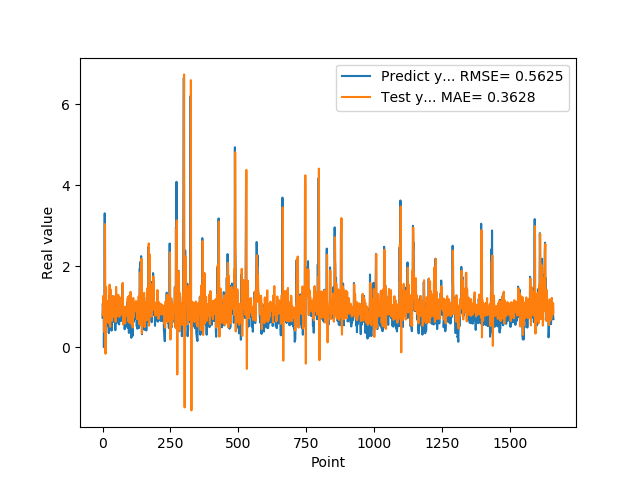

Values plotted in this chart, from the file beside it:
7.307389974590000614e-01, 7.929567214370403239e-01
1.074290990829999792e+00, 8.059974448791100698e-01
9.521890282630000035e-01, 1.261244484118777986e+00
9.879170060160000766e-01, 1.092113124007230374e+00
1.011654973029999960e+00, 1.000444461415729069e+00
0.000000000000000000e+00, 1.122719750709394004e+00
7.643579840659999736e-01, 3.744145993759671609e-01
7.788103222849999119e-01, 7.286858798502495738e-01
3.306220054629999794e+00, 1.239492429572130794e+00
1.055441975589999970e+00, 3.038788690204245579e+00
7.543110251430000801e-01, 1.339500314990881513e+00
7.915459871289999283e-01, -1.631116308577811314e-01
1.409499049189999909e+00, 9.750447023162460702e-01
8.875439763070001042e-01, 1.480920151075294289e+00
6.401469707490000660e-01, 1.096099384931714438e+00
5.082880258560000808e-01, 6.066891230883594277e-01
8.640019893649999450e-01, 7.604343240804815052e-01
5.725920200349999822e-01, 1.023266563542366114e+00
8.469420075419999971e-01, 8.734143618850976898e-01
9.181020259860001032e-01, 8.747163902220179699e-01
7.976629734039999420e-01, 1.140299991373223465e+00
9.608020186419998776e-01, 9.109747187907984989e-01
9.555831551549999192e-01, 1.034997048403683007e+00
3.470349907879999862e-01, 1.111809162579176613e+00
9.546210169789999256e-01, 5.870063254500896832e-01
1.293938040730000072e+00, 9.566854780647350287e-01
5.251880288119999962e-01, 1.543361488455944341e+00
4.773890078070000542e-01, 6.798538764193765571e-01
1.275226235389999907e+00, 5.030476929908244133e-01
8.723750114439999814e-01, 1.433489929621824865e+00
8.355640172959999390e-01, 1.142236293430603178e+00
7.321749925609999377e-01, 7.485468834375316183e-01
7.640249729160000225e-01, 9.447820985043628994e-01
4.072830080990000323e-01, 9.113966486840565651e-01
4.752210080619999610e-01, 6.917193337174559753e-01
8.781340122220000488e-01, 6.509850226638601578e-01
7.414129972460000717e-01, 1.091552806786199037e+00
1.258002042770000051e+00, 9.675952633357796095e-01
1.069700956339999953e+00, 1.209870516426811093e+00
7.274609804150000691e-01, 1.255363550486779278e+00
7.892770171170000459e-01, 7.502991352871615227e-01
6.237750053410000550e-01, 8.925275777781381814e-01
6.914690136910000007e-01, 8.861336688132364081e-01
8.557710051540000640e-01, 8.343015625330585383e-01
7.093830108640000187e-01, 1.038422125408110075e+00
1.014547944070000041e+00, 9.028945847072918918e-01
1.115731000900000103e+00, 1.060608244352062801e+00
4.182830154900000208e-01, 1.266688595453179689e+00
1.002280950550000105e+00, 6.243327173365398330e-01
1.218860983849999968e+00, 9.518419580172068351e-01
1.143296003339999922e+00, 1.487782834320532155e+00
6.528189778330000248e-01, 1.129897388356803534e+00
6.746559739110000731e-01, 7.612129068669578613e-01
6.009536385540000802e-01, 7.621852423140599297e-01
6.694570183749999348e-01, 8.883259496181259429e-01
6.538079977039999990e-01, 8.439624233369591444e-01
7.814120054240000224e-01, 8.743748581135212250e-01
1.206303954120000022e+00, 9.281904762013658550e-01
8.469259738919999725e-01, 1.293092655822941639e+00
8.286409974099999687e-01, 1.026993912853376267e+00
6.482390165329999787e-01, 8.201234821158228661e-01
... 1,599 more rows
